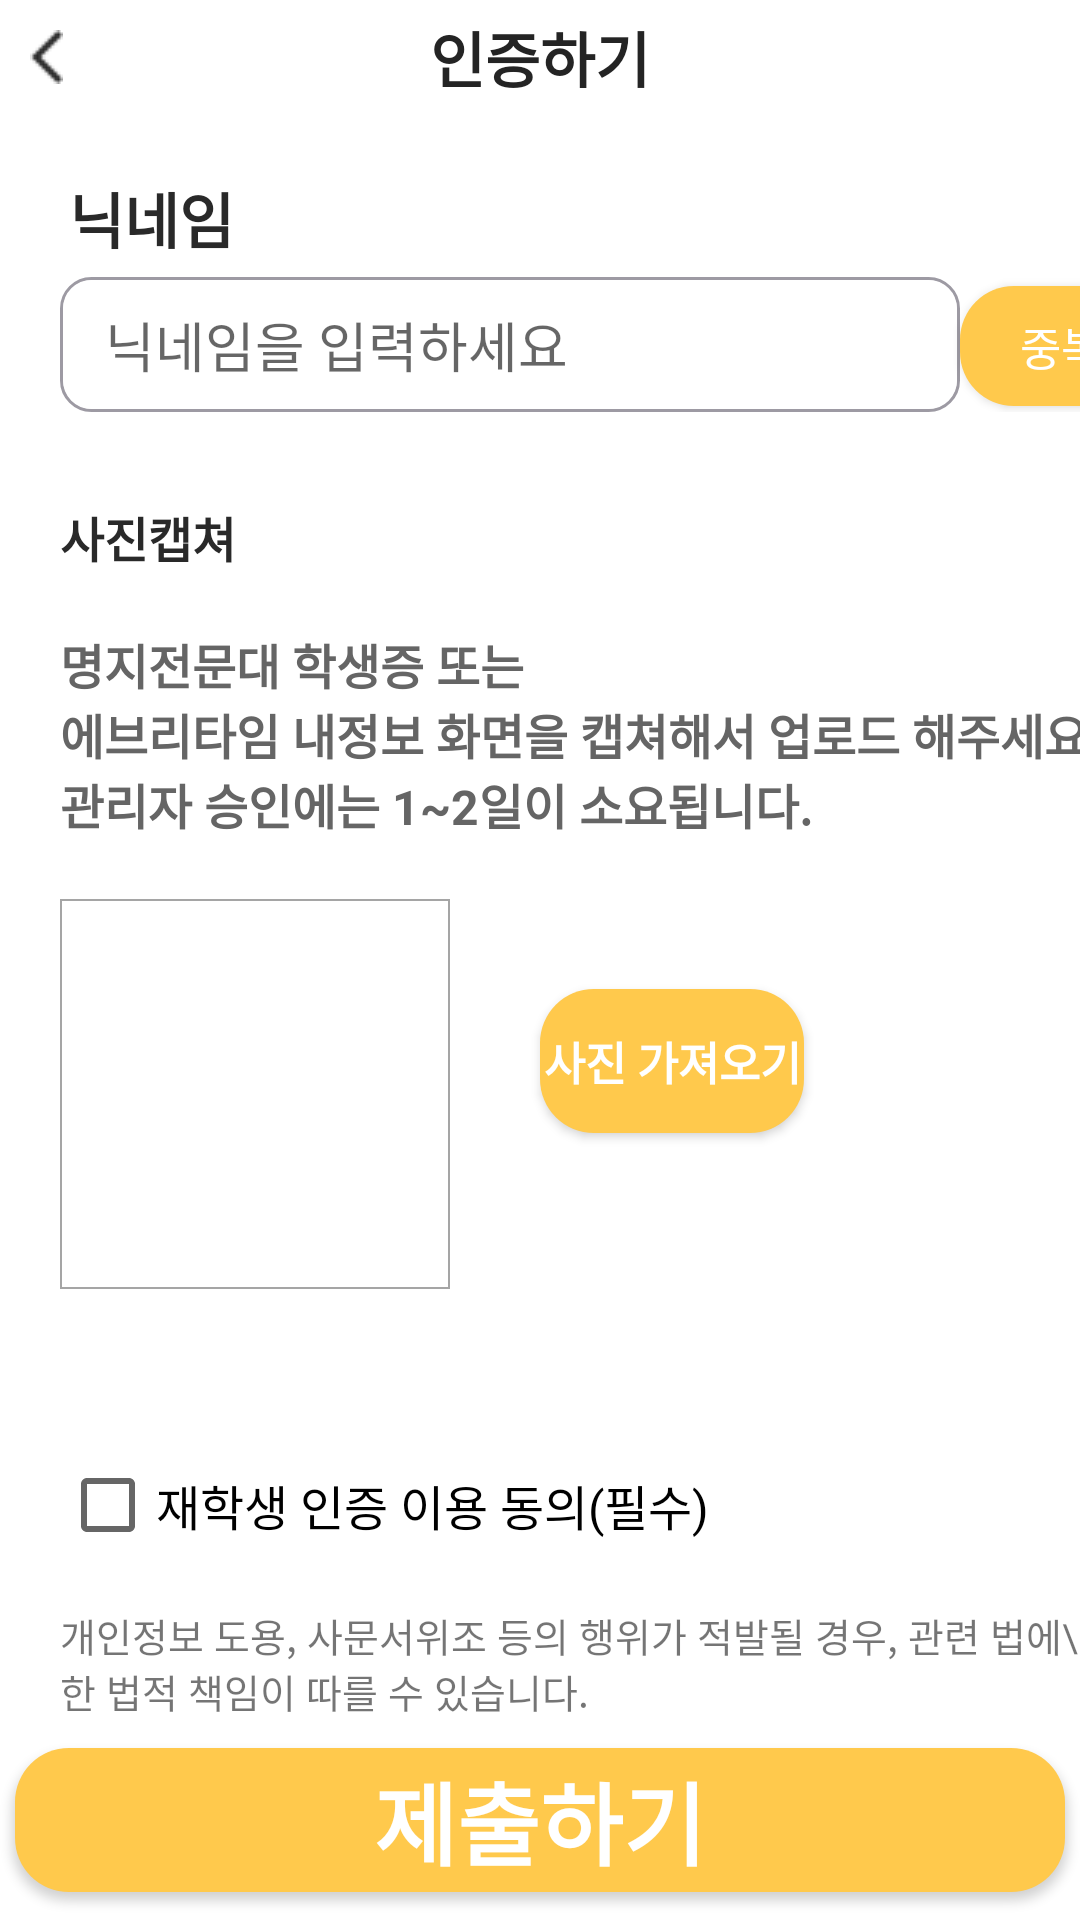

Write the Android layout XML for this screen, with the resource values it uses.
<!-- AndroidManifest.xml: application theme Theme.ProjectPickALunch -->
<!-- res/layout/user_information_confirm.xml -->
<?xml version="1.0" encoding="utf-8"?>
<androidx.constraintlayout.widget.ConstraintLayout xmlns:android="http://schemas.android.com/apk/res/android"
    xmlns:app="http://schemas.android.com/apk/res-auto"
    xmlns:tools="http://schemas.android.com/tools"
    android:layout_width="match_parent"
    android:layout_height="match_parent"
    tools:context=".Main.MainActivity">

    
    <androidx.constraintlayout.widget.ConstraintLayout
        android:id="@+id/title_constraint"
        android:layout_width="match_parent"
        android:layout_height="wrap_content"

        app:layout_constraintStart_toStartOf="parent"
        app:layout_constraintTop_toTopOf="parent">

        
        <ImageButton
            android:id="@+id/userInfoReturnButton"
            android:layout_width="wrap_content"
            android:layout_height="wrap_content"
            android:layout_margin="10sp"

            android:background="@color/white"
            android:src="@drawable/return_cmong"

            app:layout_constraintBottom_toBottomOf="parent"
            app:layout_constraintLeft_toLeftOf="parent"
            app:layout_constraintTop_toTopOf="parent" />

        
        <TextView
            android:id="@+id/textView"
            android:layout_width="wrap_content"
            android:layout_height="wrap_content"

            android:text="인증하기"
            android:textColor="#242424"
            android:textSize="20sp"
            android:textStyle="bold"

            app:layout_constraintBottom_toBottomOf="parent"
            app:layout_constraintEnd_toEndOf="parent"
            app:layout_constraintStart_toStartOf="parent"
            app:layout_constraintTop_toTopOf="parent" />


    </androidx.constraintlayout.widget.ConstraintLayout>


    <LinearLayout
        android:id="@+id/userNickname"
        android:layout_width="wrap_content"
        android:layout_height="wrap_content"
        android:orientation="horizontal"
        android:layout_marginLeft="20dp"

        app:layout_constraintLeft_toLeftOf="parent"
        app:layout_constraintTop_toBottomOf="@+id/title_constraint"
        >

        <TextView
            android:layout_width="wrap_content"
            android:layout_height="wrap_content"
            android:layout_marginTop="20dp"
            android:layout_marginLeft="3dp"

            android:text="닉네임"
            android:textSize="20sp"
            android:textColor="#292929"
            android:textStyle="bold" />
    </LinearLayout>

    <LinearLayout
        android:id="@+id/linearLayout3"
        android:layout_width="wrap_content"
        android:layout_height="wrap_content"
        android:layout_marginTop="5dp"
        app:layout_constraintStart_toStartOf="parent"
        app:layout_constraintTop_toBottomOf="@+id/userNickname">

        <EditText
            android:id="@+id/userConfirmVerifyEdt"
            android:layout_width="300dp"
            android:layout_height="45dp"
            android:layout_marginLeft="20dp"
            android:hint="닉네임을 입력하세요"
            android:lines="1"
            android:paddingLeft="15dp"

            android:background="@drawable/edit_text_border2"
            android:ems="10"
            android:maxLength="8" >

        </EditText>

        <Button
            android:layout_width="95sp"
            android:layout_height="40sp"


            android:background="@drawable/button_round"
            android:text="중복확인"
            android:textColor="@color/white"
            android:textSize="15sp" />
    </LinearLayout>

    <androidx.constraintlayout.widget.ConstraintLayout
        android:id="@+id/imageUploadGuideline"
        android:layout_width="match_parent"
        android:layout_height="wrap_content"
        app:layout_constraintBottom_toTopOf="@id/userConfirmMessage"
        app:layout_constraintTop_toBottomOf="@+id/linearLayout3">




    </androidx.constraintlayout.widget.ConstraintLayout>

    <TextView
        android:id="@+id/userConfirmMessage"
        android:layout_width="wrap_content"
        android:layout_height="wrap_content"
        android:layout_marginTop="30dp"
        android:layout_marginLeft="20dp"

        android:text="@string/confirm_text1"
        android:textColor="@color/black"
        android:textSize="16sp"

        app:layout_constraintStart_toStartOf="parent"
        app:layout_constraintTop_toBottomOf="@+id/linearLayout3"
        />

    <ImageView
        android:id="@+id/confirm_image"
        android:layout_width="130dp"
        android:layout_height="130dp"

        android:layout_marginLeft="20dp"
        android:layout_gravity="center"
        android:layout_marginRight="5sp"
        android:layout_marginTop="20dp"
        android:background="@drawable/squar_border"
        android:scaleType="centerCrop"

        app:layout_constraintLeft_toLeftOf="parent"
        app:layout_constraintTop_toBottomOf="@+id/userConfirmMessage"

        />

    <Button
        android:id="@+id/confirm_gallery"
        android:layout_width="wrap_content"
        android:layout_height="wrap_content"

        android:background="@drawable/button_round"
        android:text="사진 가져오기"
        android:textColor="@color/white"
        android:textSize="15sp"
        android:layout_marginTop="50dp"
        android:layout_marginLeft="30dp"

        android:textStyle="bold"
        app:layout_constraintStart_toEndOf="@+id/confirm_image"
        app:layout_constraintTop_toBottomOf="@+id/userConfirmMessage" />

    <CheckBox
        android:id="@+id/confirmAgreeCheckbox"
        android:layout_width="wrap_content"
        android:layout_height="wrap_content"
        android:layout_marginTop="100sp"
        android:layout_marginLeft="20sp"

        android:text="재학생 인증 이용 동의(필수)"
        android:textSize="16sp"

        app:layout_constraintStart_toStartOf="parent"
        app:layout_constraintTop_toBottomOf="@id/confirm_gallery" />

    <TextView
        android:id="@+id/userConfirmWarningMessage"
        android:layout_width="wrap_content"
        android:layout_height="wrap_content"
        android:layout_marginTop="10sp"
        android:layout_marginLeft="20sp"

        android:text="개인정보 도용, 사문서위조 등의 행위가 적발될 경우, 관련 법에\n의한 법적 책임이 따를 수 있습니다."
        android:textSize="13sp"

        app:layout_constraintTop_toBottomOf="@id/confirmAgreeCheckbox"
        app:layout_constraintLeft_toLeftOf="parent"
        />

    <Button
        android:id="@+id/userConfirmButton"

        android:layout_width="350sp"
        android:layout_height="wrap_content"

        android:text="제출하기"
        android:textColor="@color/white"
        android:textSize="30sp"
        android:textStyle="bold"
        android:background="@drawable/button_round"


        app:layout_constraintBottom_toBottomOf="parent"
        app:layout_constraintEnd_toEndOf="parent"
        app:layout_constraintStart_toStartOf="parent"
        app:layout_constraintTop_toBottomOf="@+id/userConfirmWarningMessage" />





</androidx.constraintlayout.widget.ConstraintLayout>
<!-- resources referenced by this layout -->
<resources>
  <color name="black">#FF000000</color>
  <color name="white">#FFFFFFFF</color>
  <!-- drawable button_round (drawable) -->
  <?xml version="1.0" encoding="utf-8"?>
  <shape xmlns:android="http://schemas.android.com/apk/res/android">
      <solid android:color="#FFC94C"/>
      <corners
          android:topLeftRadius="18dp"
          android:topRightRadius="18dp"
          android:bottomLeftRadius="18dp"
          android:bottomRightRadius="18dp"/>
  </shape>
  <!-- drawable edit_text_border2 (drawable) -->
  <?xml version="1.0" encoding="utf-8"?>
  <layer-list xmlns:android="http://schemas.android.com/apk/res/android">
      <item>
          <shape android:shape="rectangle">
              <stroke android:width = "1dp" android:color = "#9D9AA3"/>
              <corners
                  android:bottomRightRadius="10dp"
                  android:bottomLeftRadius="10dp"
                  android:topLeftRadius="10dp"
                  android:topRightRadius="10dp"/>
          </shape>
      </item>
  
      <item
          android:bottom="1dp"
          android:left="1dp"
          android:right="1dp"
          android:top="1dp">
          <shape android:shape="rectangle">
              <solid android:color="#FFFFFF"/>
              <corners
                  android:bottomRightRadius="10dp"
                  android:bottomLeftRadius="10dp"
                  android:topLeftRadius="10dp"
                  android:topRightRadius="10dp"/>
          </shape>
      </item>
  </layer-list>
  <!-- drawable return_cmong: png bitmap (drawable-v24, 238 bytes) -->
  <!-- drawable squar_border (drawable) -->
  <?xml version="1.0" encoding="utf-8"?>
  <shape xmlns:android="http://schemas.android.com/apk/res/android"
      android:shape="rectangle" >
      <solid android:color="@color/white" />
      <corners
          android:radius="0dp"/>
      <stroke
          android:width="0.5dp"
          android:color="#A5A5A5" />
  </shape>
  <string name="confirm_text1"><b><font color="#292929">사진캡쳐</font>\n\n<font color="#656565">명지전문대 학생증 또는\n에브리타임 내정보 화면을 캡쳐해서 업로드 해주세요.\n관리자 승인에는 1~2일이 소요됩니다.</font></b></string>
  <style name="Theme.ProjectPickALunch" parent="Theme.MaterialComponents.DayNight.DarkActionBar">
  
          
          <item name="colorPrimary">@color/mainColor</item>
          <item name="colorPrimaryVariant">#00FFFFFF</item>
          <item name="colorOnPrimary">#000000</item>
  
          
          <item name="colorSecondary">@color/mainColor</item>
          <item name="colorSecondaryVariant">@color/teal_700</item>
          <item name="colorOnSecondary">@color/black</item>
          
          <item name="android:statusBarColor" tools:targetApi="l">?attr/colorPrimaryVariant</item>
          
  
          
          <item name="windowNoTitle">true</item>
          <item name="windowActionBar">false</item>
          
          <item name="android:windowLightStatusBar" tools:targetApi="m">true</item>
      </style>
  <color name="mainColor">#FFC94C</color>
  <color name="teal_700">#FF018786</color>
</resources>
